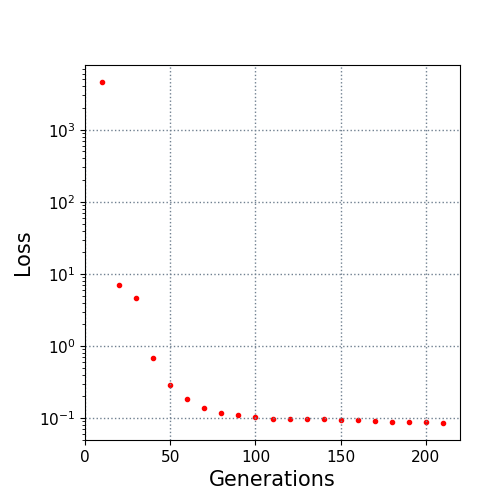

The data file committed next to this chart (first rows):
10.0, 4595.217309
20.0, 7.006
30.0, 4.641
40.0, 0.6733
50.0, 0.2861
60.0, 0.1815
70.0, 0.1384
80.0, 0.1192
90.0, 0.1103
100.0, 0.103
110.0, 0.09782
120.0, 0.09751
130.0, 0.09644
140.0, 0.09605
150.0, 0.09335
160.0, 0.09265
170.0, 0.08957
180.0, 0.08874
190.0, 0.08837
200.0, 0.08771
210.0, 0.08538
